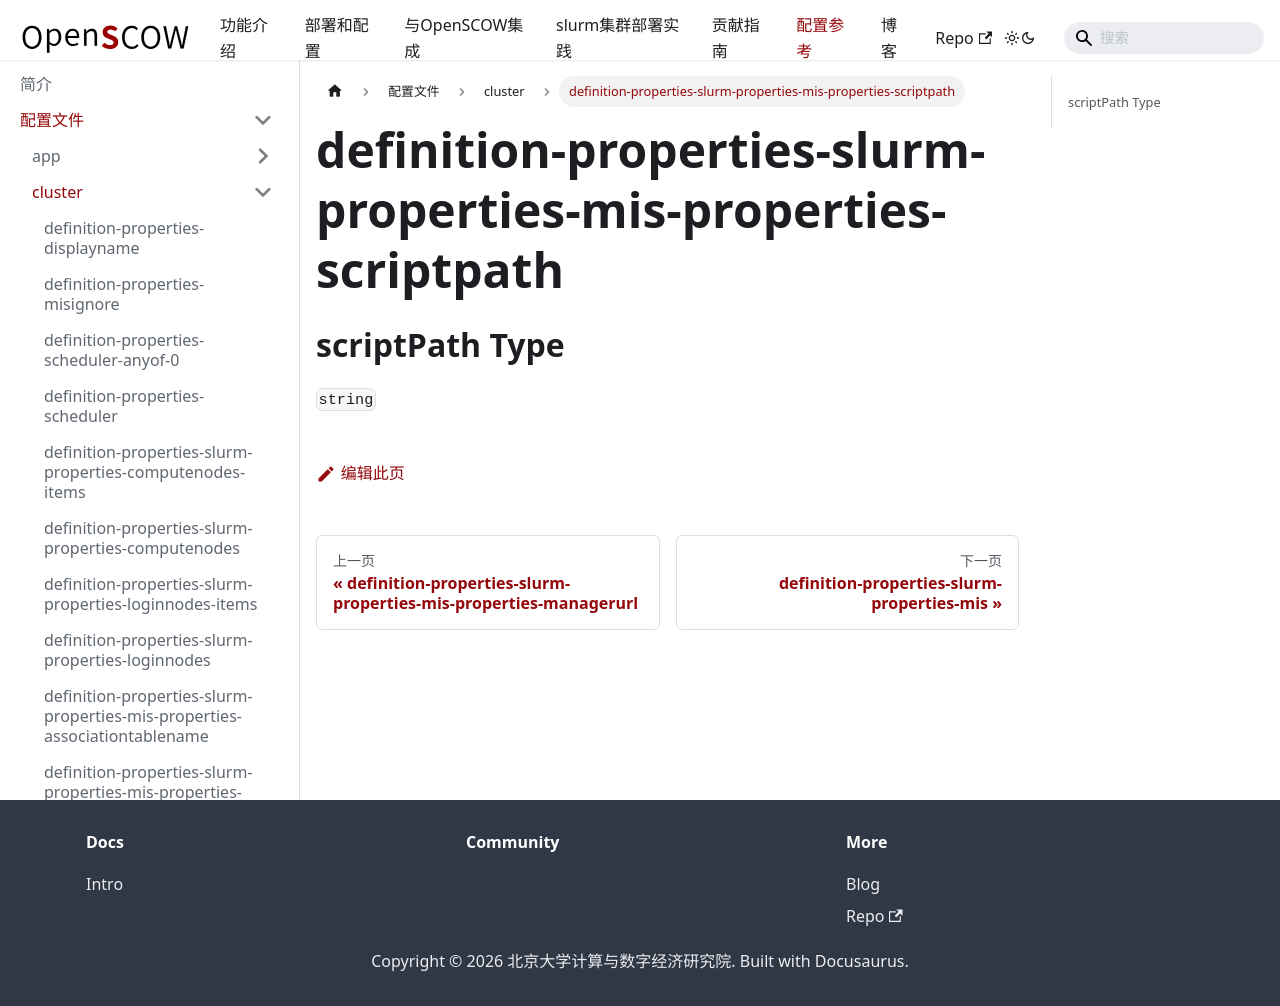

repository: PKUHPC/OpenSCOW · page: pr-preview/pr-1470/docs/refs/config/cluster/definition-properties-slurm-properties-mis-properties-scriptpath.html · generator: docusaurus

## scriptPath Type

`string`
